Photos from the image-classification dataset "refined_rcnn" in the GitHub repository andrewsalim10/tugas_kel_pcdvk. Its 5 classes are: apple scab, apple black rot, apple cedar apple rust, apple healthy, apple healthy removed.

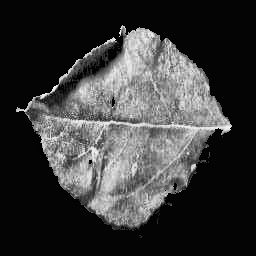
Label: apple cedar apple rust

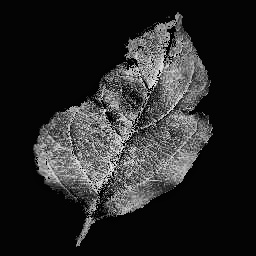
Label: apple healthy

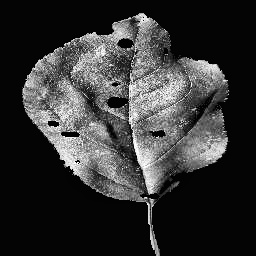
Label: apple black rot

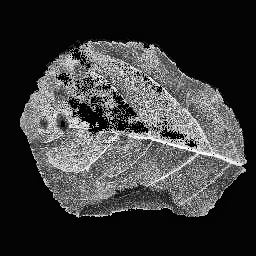
Label: apple scab

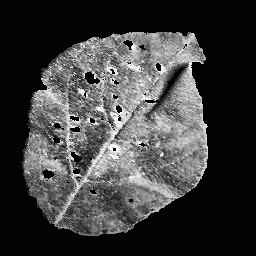
Label: apple cedar apple rust

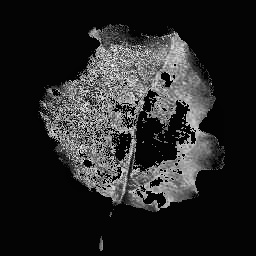
Label: apple black rot
